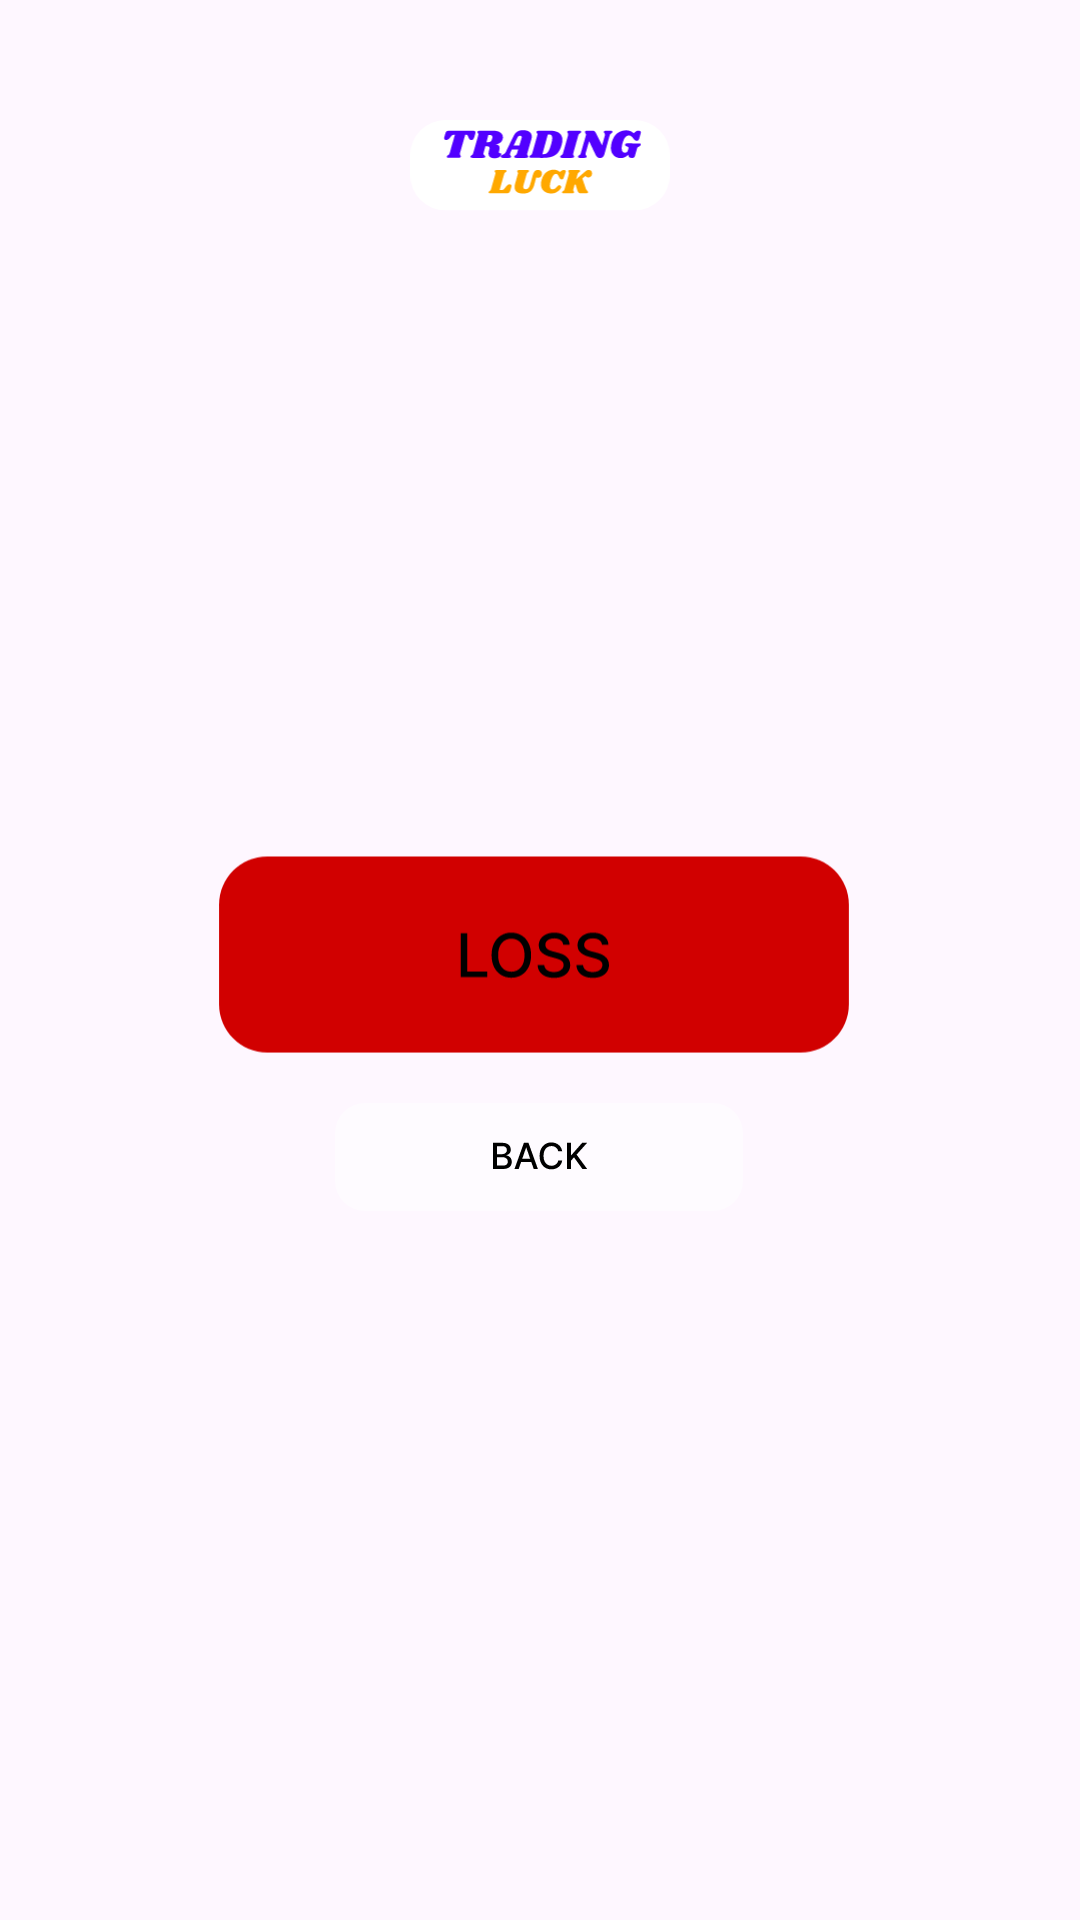

This screen was rendered from an Android layout file. Write that file and the resources it references.
<!-- AndroidManifest.xml: application theme Theme.Trading_Luck -->
<!-- res/layout/activity_main2.xml -->
<?xml version="1.0" encoding="utf-8"?>
<androidx.constraintlayout.widget.ConstraintLayout xmlns:android="http://schemas.android.com/apk/res/android"
    xmlns:app="http://schemas.android.com/apk/res-auto"
    xmlns:tools="http://schemas.android.com/tools"
    android:id="@+id/main"
    android:layout_width="match_parent"
    android:layout_height="match_parent"
    android:background="@drawable/back"
    tools:context=".MainActivity2">

    <ImageView
        android:id="@+id/imageView"
        android:layout_width="224dp"
        android:layout_height="91dp"
        app:layout_constraintBottom_toBottomOf="parent"
        app:layout_constraintEnd_toEndOf="parent"
        app:layout_constraintStart_toStartOf="parent"
        app:layout_constraintTop_toTopOf="parent"
        app:srcCompat="@drawable/red_loss" />

    <ImageButton
        android:id="@+id/imageButton"
        android:layout_width="wrap_content"
        android:layout_height="48dp"
        android:background="@android:color/transparent"
        android:contentDescription="NULL"
        android:padding="0dp"
        app:layout_constraintEnd_toEndOf="parent"
        app:layout_constraintHorizontal_bias="0.498"
        app:layout_constraintStart_toStartOf="parent"
        app:layout_constraintTop_toBottomOf="@+id/imageView"
        app:srcCompat="@drawable/but5" />

    <ImageView
        android:id="@+id/imageView3"
        android:layout_width="110dp"
        android:layout_height="34dp"
        android:layout_marginTop="40dp"
        app:layout_constraintEnd_toEndOf="parent"
        app:layout_constraintStart_toStartOf="parent"
        app:layout_constraintTop_toTopOf="parent"
        app:srcCompat="@drawable/logo" />

</androidx.constraintlayout.widget.ConstraintLayout>
<!-- resources referenced by this layout -->
<resources>
  <!-- drawable but5: vector/xml drawable (drawable, 2572 chars, omitted) -->
  <!-- drawable logo: vector/xml drawable (drawable, 17571 chars, omitted) -->
  <!-- drawable red_loss: vector/xml drawable (drawable, 4260 chars, omitted) -->
  <style name="Theme.Trading_Luck" parent="Base.Theme.Trading_Luck" />
  <style name="Base.Theme.Trading_Luck" parent="Theme.Material3.DayNight.NoActionBar">
          
          
      </style>
</resources>
